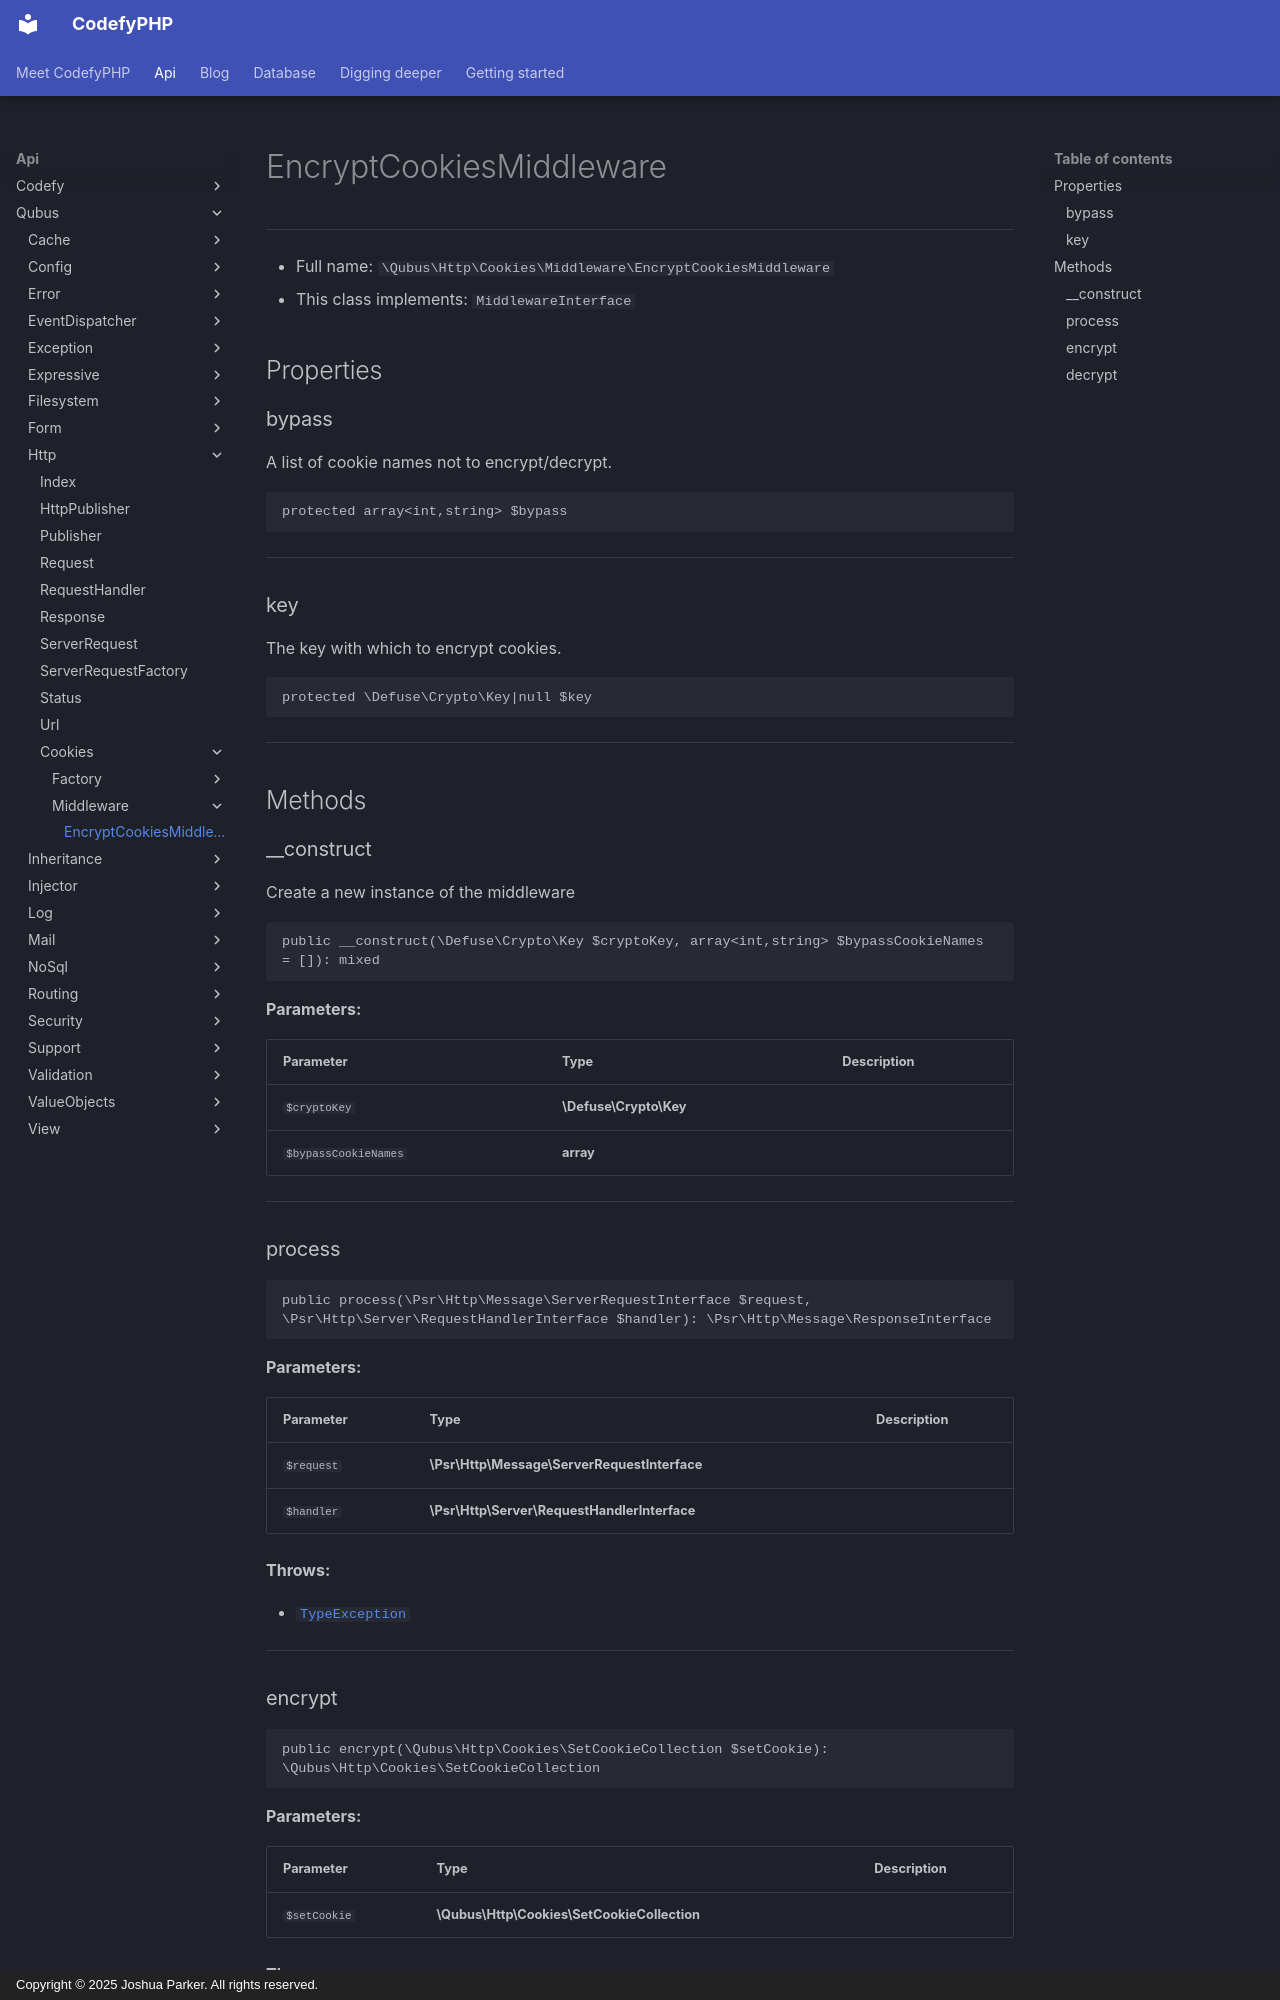

repository: codefyphp/docs · page: api/Qubus/Http/Cookies/Middleware/EncryptCookiesMiddleware/index.html · generator: mkdocs · copyright: Copyright © 2025 Joshua Parker. All rights reserved.

# EncryptCookiesMiddleware

***

* Full name: `\Qubus\Http\Cookies\Middleware\EncryptCookiesMiddleware`
* This class implements:
  `MiddlewareInterface`

## Properties

### bypass

A list of cookie names not to encrypt/decrypt.

```php
protected array<int,string> $bypass
```

***

### key

The key with which to encrypt cookies.

```php
protected \Defuse\Crypto\Key|null $key
```

***

## Methods

### __construct

Create a new instance of the middleware

```php
public __construct(\Defuse\Crypto\Key $cryptoKey, array<int,string> $bypassCookieNames = []): mixed
```

**Parameters:**

| Parameter            | Type                   | Description |
|----------------------|------------------------|-------------|
| `$cryptoKey`         | **\Defuse\Crypto\Key** |             |
| `$bypassCookieNames` | **array<int,string>**  |             |

***

### process

```php
public process(\Psr\Http\Message\ServerRequestInterface $request, \Psr\Http\Server\RequestHandlerInterface $handler): \Psr\Http\Message\ResponseInterface
```

**Parameters:**

| Parameter  | Type                                         | Description |
|------------|----------------------------------------------|-------------|
| `$request` | **\Psr\Http\Message\ServerRequestInterface** |             |
| `$handler` | **\Psr\Http\Server\RequestHandlerInterface** |             |

**Throws:**

- [`TypeException`](../../../Exception/Data/TypeException.md)

***
